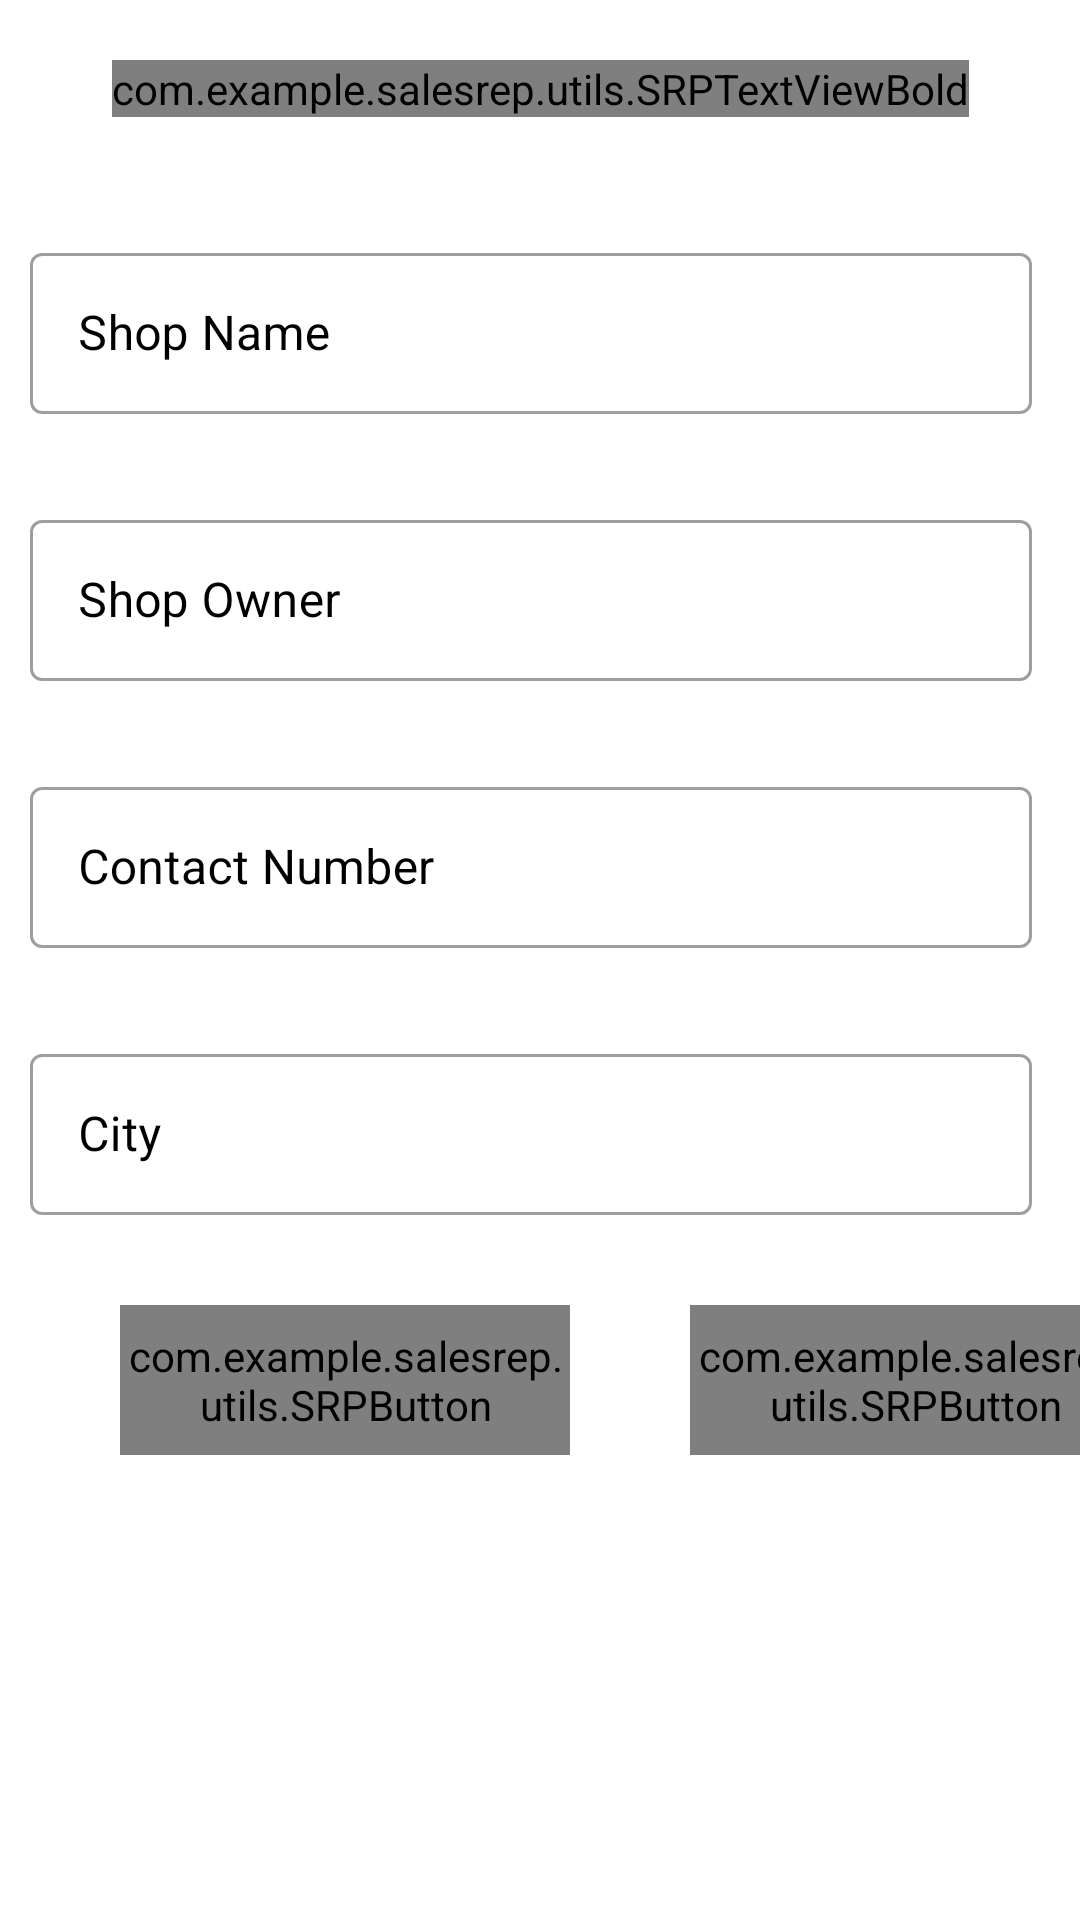

Write the Android layout XML for this screen, with the resource values it uses.
<!-- AndroidManifest.xml: application theme Theme.SalesRep -->
<!-- res/layout/shop_edit_dialog.xml -->
<?xml version="1.0" encoding="utf-8"?>
<androidx.constraintlayout.widget.ConstraintLayout xmlns:android="http://schemas.android.com/apk/res/android"
    xmlns:tools="http://schemas.android.com/tools"
    android:layout_width="match_parent"
    android:layout_height="match_parent"
    xmlns:app="http://schemas.android.com/apk/res-auto"
    android:orientation="horizontal">

    <com.example.salesrep.utils.SRPTextViewBold
        android:id="@+id/tv_edit_shop"
        android:layout_width="wrap_content"
        android:layout_height="wrap_content"
        android:layout_marginTop="20dp"
        android:text="Edit Shop"
        android:textColor="@color/black"
        android:textSize="25sp"
        app:layout_constraintEnd_toEndOf="parent"
        app:layout_constraintStart_toStartOf="parent"
        app:layout_constraintTop_toTopOf="parent"
        tools:ignore="MissingConstraints" />


    
    <LinearLayout
        android:id="@+id/ll_name"
        android:layout_width="match_parent"
        android:layout_height="wrap_content"
        android:layout_marginTop="20dp"
        app:layout_constraintTop_toBottomOf="@+id/tv_edit_shop"
        android:orientation="horizontal"
        tools:ignore="MissingConstraints">

        <com.google.android.material.textfield.TextInputLayout
            android:id="@+id/til_shop_name"
            android:layout_width="match_parent"
            android:layout_height="wrap_content"
            android:layout_marginTop="20dp"
            android:layout_marginEnd="16dp"
            android:hint="Shop Name"
            style="@style/Widget.MaterialComponents.TextInputLayout.OutlinedBox"
            android:textColorHint="@color/black"
            app:layout_constraintEnd_toEndOf="parent"
            app:layout_constraintStart_toStartOf="parent"
            app:layout_constraintTop_toTopOf="parent">

            <com.google.android.material.textfield.TextInputEditText
                android:id="@+id/edt_shop_name"
                android:layout_width="match_parent"
                android:layout_height="wrap_content"
                android:inputType="text"
                android:padding="16dp"
                android:layout_marginStart="10dp"
                android:textColor="@color/black"
                android:textSize="16sp"/>


        </com.google.android.material.textfield.TextInputLayout>

    </LinearLayout>


    
    <LinearLayout
        android:id="@+id/ll_owner"
        android:layout_width="match_parent"
        android:layout_height="wrap_content"
        android:layout_marginTop="10dp"
        app:layout_constraintTop_toBottomOf="@+id/ll_name"
        android:orientation="horizontal"
        tools:ignore="MissingConstraints">

        <com.google.android.material.textfield.TextInputLayout
            android:id="@+id/til_shop_owner"
            android:layout_width="match_parent"
            android:layout_height="wrap_content"
            android:layout_marginTop="20dp"
            android:layout_marginEnd="16dp"
            android:hint="Shop Owner"
            style="@style/Widget.MaterialComponents.TextInputLayout.OutlinedBox"
            android:textColorHint="@color/black"
            app:layout_constraintEnd_toEndOf="parent"
            app:layout_constraintStart_toStartOf="parent"
            app:layout_constraintTop_toTopOf="parent">

            <com.google.android.material.textfield.TextInputEditText
                android:id="@+id/edt_shop_owner"
                android:layout_width="match_parent"
                android:layout_height="wrap_content"
                android:inputType="text"
                android:padding="16dp"
                android:layout_marginStart="10dp"
                android:textColor="@color/black"
                android:textSize="16sp"/>


        </com.google.android.material.textfield.TextInputLayout>



    </LinearLayout>


    
    <LinearLayout
        android:id="@+id/ll_contact"
        android:layout_width="match_parent"
        android:layout_height="wrap_content"
        android:layout_marginTop="10dp"
        app:layout_constraintTop_toBottomOf="@+id/ll_owner"
        android:orientation="horizontal"
        tools:ignore="MissingConstraints">

        <com.google.android.material.textfield.TextInputLayout
            android:id="@+id/til_contact"
            android:layout_width="match_parent"
            android:layout_height="wrap_content"
            android:layout_marginTop="20dp"
            android:layout_marginEnd="16dp"
            android:hint="Contact Number"
            style="@style/Widget.MaterialComponents.TextInputLayout.OutlinedBox"
            android:textColorHint="@color/black"
            app:layout_constraintEnd_toEndOf="parent"
            app:layout_constraintStart_toStartOf="parent"
            app:layout_constraintTop_toTopOf="parent">

            <com.google.android.material.textfield.TextInputEditText
                android:id="@+id/edt_contact"
                android:layout_width="match_parent"
                android:layout_height="wrap_content"
                android:inputType="text"
                android:padding="16dp"
                android:layout_marginStart="10dp"
                android:textColor="@color/black"
                android:textSize="16sp"/>


        </com.google.android.material.textfield.TextInputLayout>

    </LinearLayout>


    
    <LinearLayout
        android:id="@+id/ll_city"
        android:layout_width="match_parent"
        android:layout_height="wrap_content"
        android:layout_marginTop="10dp"
        app:layout_constraintTop_toBottomOf="@+id/ll_contact"
        android:orientation="horizontal"
        tools:ignore="MissingConstraints">

        <com.google.android.material.textfield.TextInputLayout
            android:id="@+id/til_city"
            android:layout_width="match_parent"
            android:layout_height="wrap_content"
            android:layout_marginTop="20dp"
            android:layout_marginEnd="16dp"
            android:hint="City"
            style="@style/Widget.MaterialComponents.TextInputLayout.OutlinedBox"
            android:textColorHint="@color/black"
            app:layout_constraintEnd_toEndOf="parent"
            app:layout_constraintStart_toStartOf="parent"
            app:layout_constraintTop_toTopOf="parent">

            <com.google.android.material.textfield.TextInputEditText
                android:id="@+id/edt_city"
                android:layout_width="match_parent"
                android:layout_height="wrap_content"
                android:inputType="text"
                android:padding="16dp"
                android:layout_marginStart="10dp"
                android:textColor="@color/black"
                android:textSize="16sp"/>


        </com.google.android.material.textfield.TextInputLayout>

    </LinearLayout>


    <LinearLayout
        android:id="@+id/ll_buttons"
        android:layout_width="match_parent"
        android:layout_height="wrap_content"
        android:layout_marginTop="10dp"
        app:layout_constraintTop_toBottomOf="@+id/ll_city"
        android:orientation="horizontal"
        tools:ignore="MissingConstraints">

        <com.example.salesrep.utils.SRPButton
            android:id="@+id/btn_update_shop"
            android:layout_width="150dp"
            android:layout_height="50dp"
            android:text="Update"
            android:background="@drawable/button_background"
            android:layout_marginTop="20dp"
            android:layout_marginStart="40dp"
            android:foreground="?attr/selectableItemBackground"
            android:textSize="20sp"
            android:textColor="@color/black" />

        <com.example.salesrep.utils.SRPButton
            android:id="@+id/btn_cancel_update"
            android:layout_width="150dp"
            android:layout_height="50dp"
            android:text="Cancel"
            android:background="@drawable/button_background"
            android:layout_marginTop="20dp"
            android:layout_marginStart="40dp"
            android:foreground="?attr/selectableItemBackground"
            android:textSize="20sp"
            android:textColor="@color/black" />

    </LinearLayout>

</androidx.constraintlayout.widget.ConstraintLayout>
<!-- resources referenced by this layout -->
<resources>
  <color name="black">#FF000000</color>
  <!-- drawable button_background (drawable) -->
  <?xml version="1.0" encoding="utf-8"?>
  <shape xmlns:android="http://schemas.android.com/apk/res/android"
      android:shape="rectangle">
  
      <gradient
          android:angle="360"
          android:endColor="@color/theme_color"
          android:startColor="@color/teal_200"
          android:type="linear"/>
  
      <corners android:radius="10dp"/>
  
  
  </shape>
  <style name="Theme.SalesRep" parent="Theme.MaterialComponents.Light">
          
          <item name="colorPrimary">@color/theme_color</item>
          <item name="colorPrimaryVariant">@color/teal_700</item>
          <item name="colorOnPrimary">@color/white</item>
          
          <item name="colorSecondary">@color/teal_200</item>
          <item name="colorSecondaryVariant">@color/teal_700</item>
          <item name="colorOnSecondary">@color/black</item>
          
          <item name="android:statusBarColor" tools:targetApi="l">?attr/colorPrimaryVariant</item>
          
      </style>
  <color name="theme_color">#1590AF</color>
  <color name="teal_200">#FF03DAC5</color>
  <color name="teal_700">#FF018786</color>
  <color name="white">#FFFFFFFF</color>
</resources>
